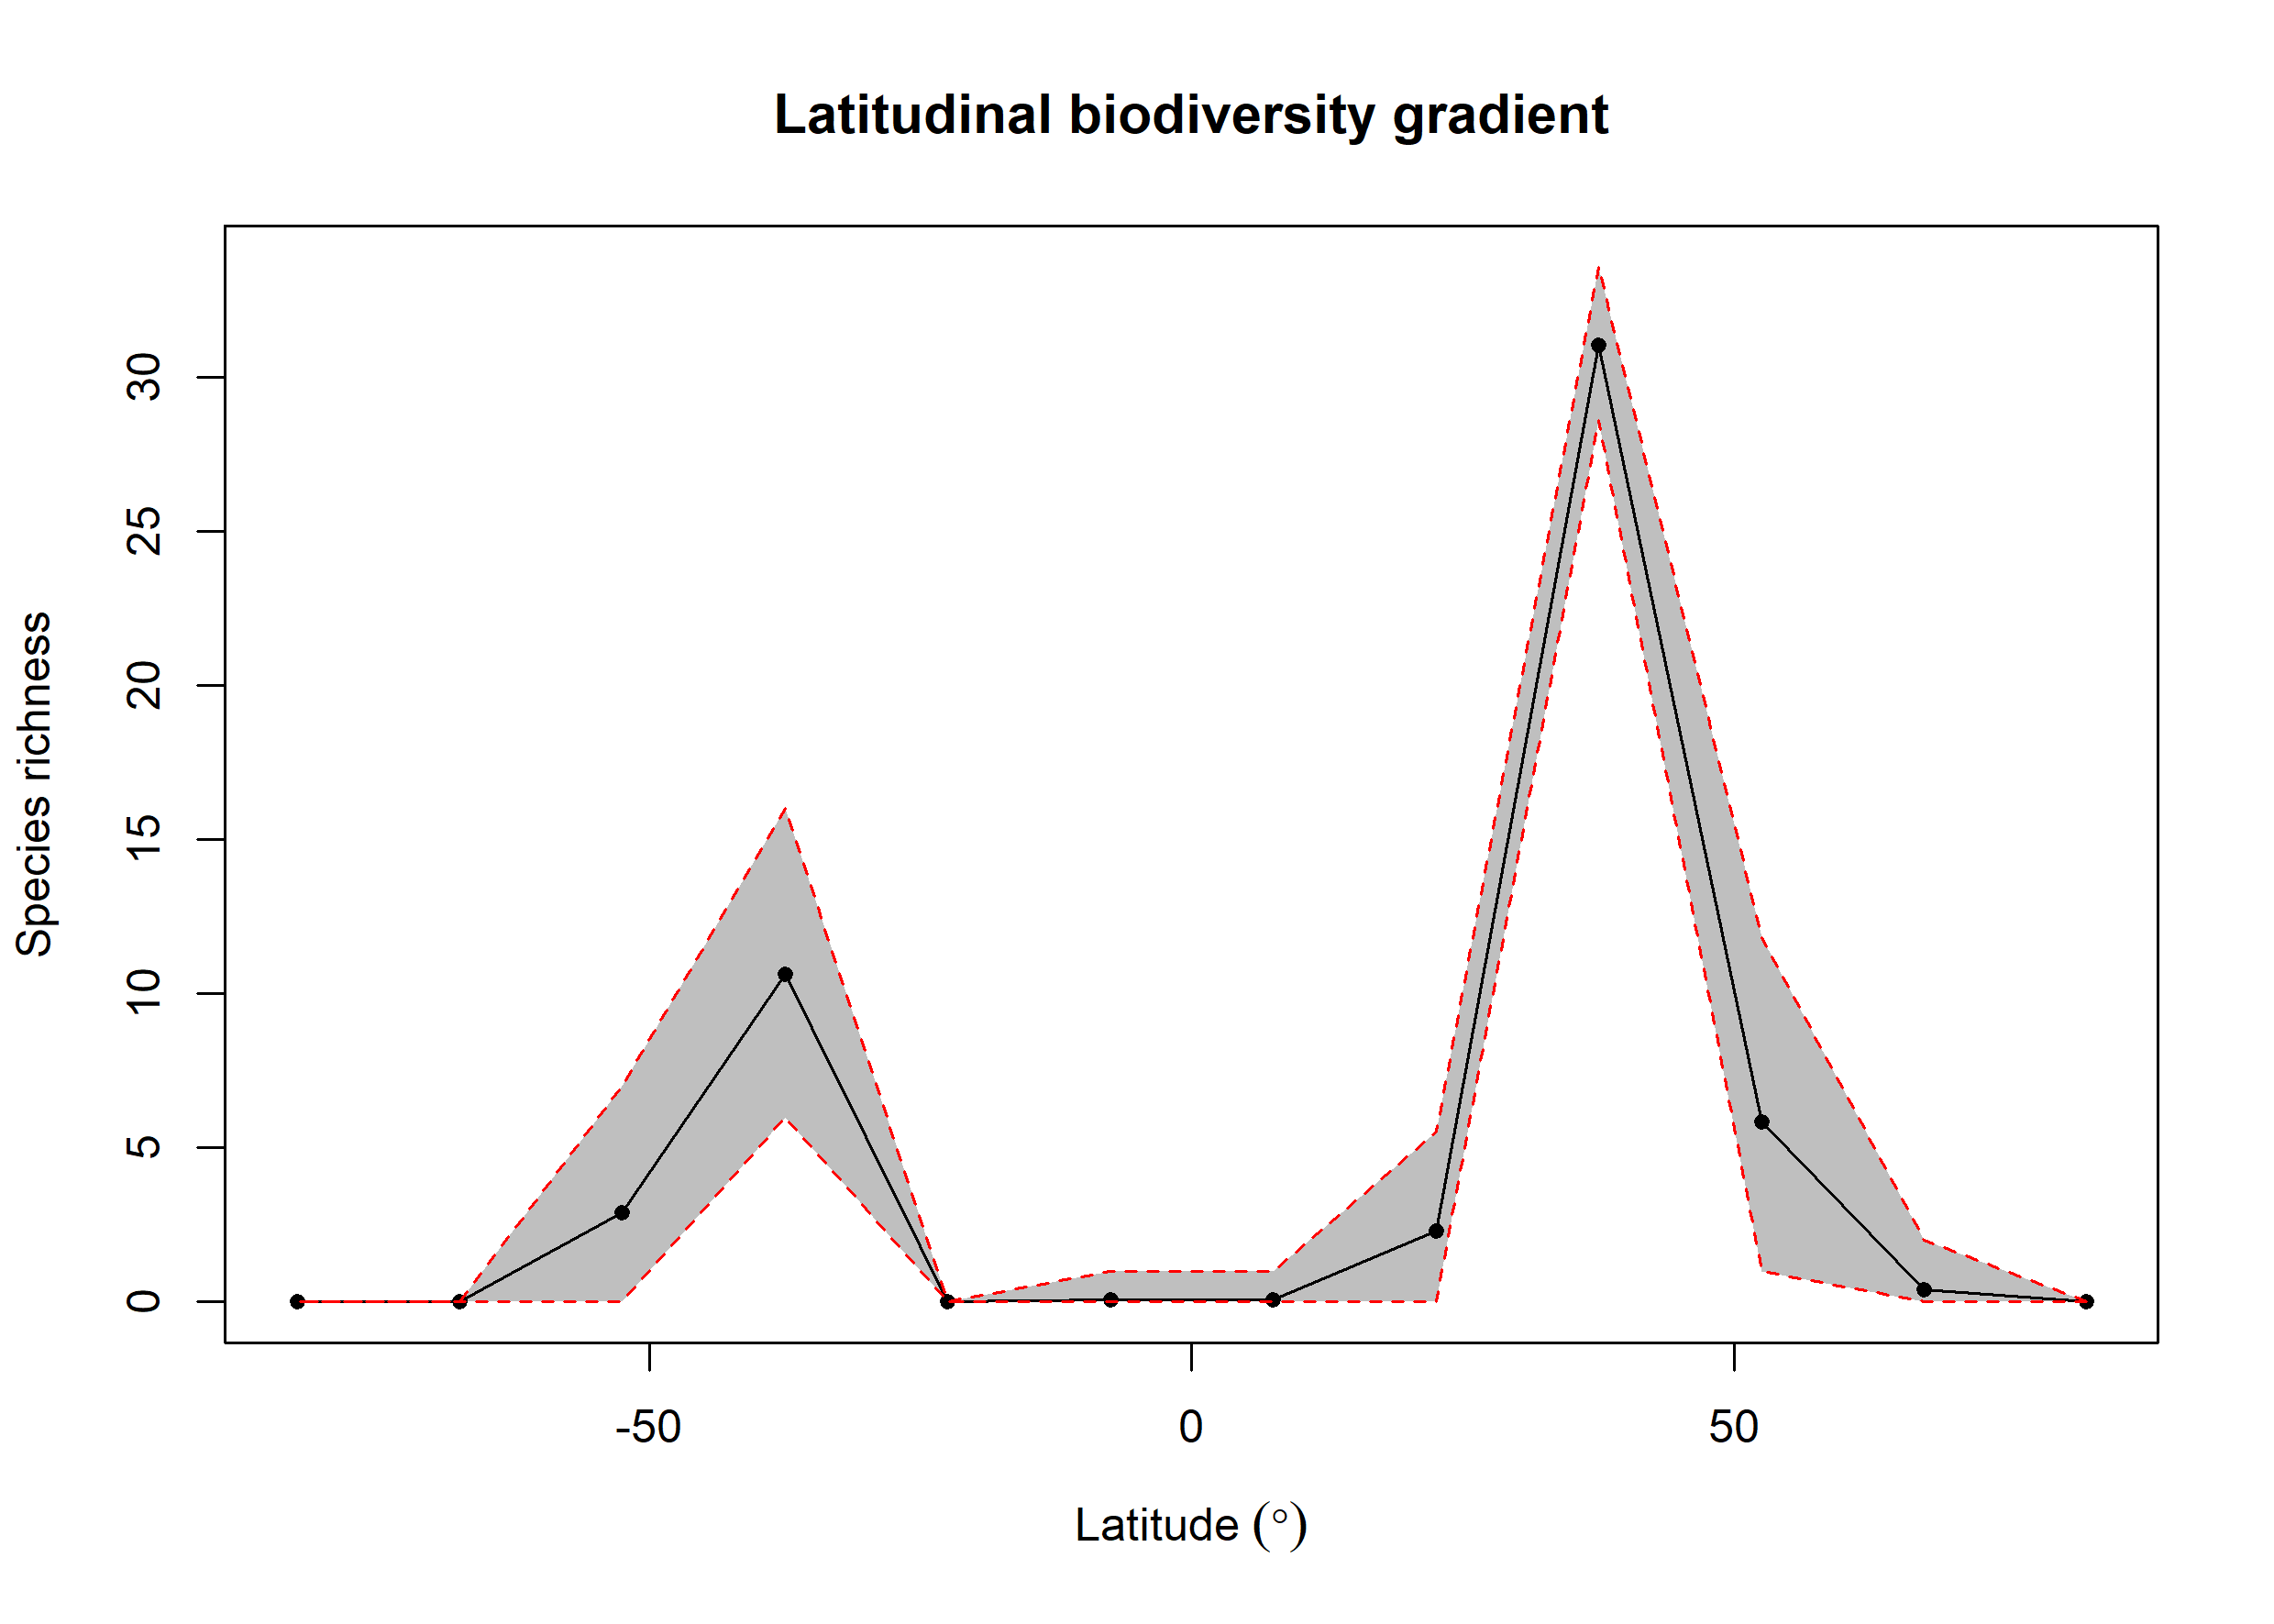

The table this chart was drawn from, first rows:
bin, max, min, mid, hemisphere, mean_richness, CI.Lower, CI.Upper
1, 90, 75, 82.5, N, NA, NA, NA
2, 75, 60, 67.5, N, 0.4, 0, 2
3, 60, 45, 52.5, N, 5.85, 1, 11.81
4, 45, 30, 37.5, N, 31.05, 28.61, 33.59
5, 30, 15, 22.5, N, 2.31, 0, 5.524
6, 15, 0, 7.5, N, 0.07, 0, 1
7, 0, -15, -7.5, S, 0.07, 0, 1
8, -15, -30, -22.5, S, NA, NA, NA
9, -30, -45, -37.5, S, 10.65, 5.997, 16.03
10, -45, -60, -52.5, S, 2.91, 0, 6.994
11, -60, -75, -67.5, S, NA, NA, NA
12, -75, -90, -82.5, S, NA, NA, NA
